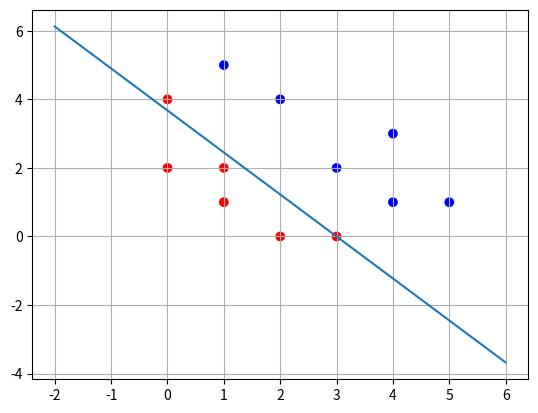

This chart was generated by the following Python code:
## Simple Layer Adaline Network - Classification Problem
# Created by: Vinicius Amorim Santos 
# Date: 28/03/2025
# Version: 1.0.0

import numpy as np
import matplotlib.pyplot as plt

class Adaline():
    def __init__(self, inputSize, learningRate, epochs):
        self.inputSize = inputSize # Size of Input Vector (Number of Features)
        self.lr = learningRate # Learning Rate
        self.epochs = epochs # Number of learning cicles
        self.weights = np.random.random(self.inputSize) # Weights Vector
        self.bias = np.random.random(1) # Bias
        self.error = 0

    def step(self, X):
        if X > 0:
            return int(1)
        else:
            return int(0)

    def fit(self, X, y):
        for i in range(self.epochs):
            print(f'Weight: {self.weights} Bias: {self.bias} epoch: {i}')
            for xi, target in zip(X, y):
                output = np.dot(xi, self.weights) + self.bias
                self.error = target - output
                self.weights += self.lr * (self.error) * xi
                self.bias += self.lr * self.error


    def predict(self,X):
        Predict = np.dot(X, self.weights) + self.bias
        
        return Predict


# Data

X = np.array([[3,2],
              [1,2],
              [4,3],
              [0,2],
              [2,0],
              [1,1],
              [2,4],
              [1,5],
              [5,1],
              [4,1],
              [0,4],
              [3,0]])

y = np.array([1, 0, 1, 0, 0, 0, 1, 1, 1, 1, 0, 0])

# Train

print('Treino Adaline:')
adaline = Adaline(2, 0.1, 10)
adaline.fit(X, y) 


x1 = np.linspace(-2, 6, 100)  
x2 = -(adaline.weights[0] / adaline.weights[1]) * x1 - (adaline.bias / adaline.weights[1])

colors = np.array(['red', 'blue'])

plt.scatter(X[:, 0], X[:, 1], c=colors[y], label='Pontos')
plt.plot(x1, x2)
plt.grid(True)
plt.show()